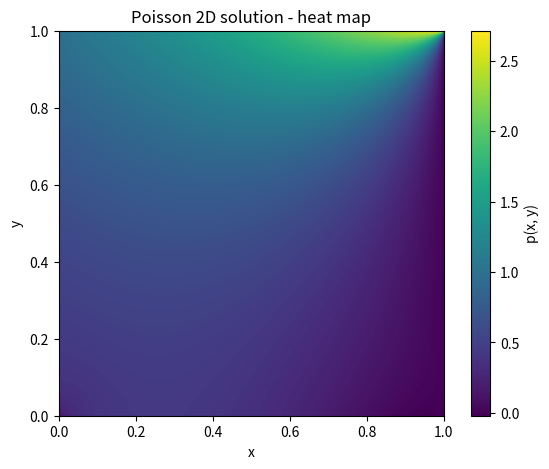

Generate this figure with matplotlib:
from matplotlib import pyplot as plt
import scipy as sp
import numpy as np
from scipy.sparse import lil_matrix
from scipy.sparse.linalg import spsolve

def get_params():
    Lx = 1
    Ly = 1
    nx = 500
    ny = 500
    dx = Lx / (nx - 1)
    dy = Ly / (ny - 1)
    return{
        "Lx": Lx, "Ly": Ly, "nx": nx, "ny": ny, "dx": dx, "dy": dy
    }

def make_grid(Lx, Ly, nx, ny):
    x = np.linspace(0, Lx, nx)
    y = np.linspace(0, Ly, ny)

    X, Y = np.meshgrid(x, y)
    return X, Y;

def forcing(x, y):
    return np.sin(np.pi * x) * np.cos(np.pi * y);

def is_boundary(i, j, nx, ny):
    return i == 0 or i == nx - 1 or j == 0 or j == ny - 1;

def boundary_conditions(i, j, x, y, dx, dy, nx, ny, k, A, b):
    # Corners
    if (i == 0 and j == 0) or (i == 0 and j == ny - 1) or (i == nx - 1 and j == 0) or (i == nx - 1 and j == ny - 1):
        A[k, k] = 1
        b[k] = 0
    # Left border: Neumann dp/dx = sin(y)
    elif i == 0:
        A[k, k] = 2 / dx**2 + 2 / dy**2
        A[k, k + 1] = -2 / dx**2
        A[k, k - nx] = -1 / dy**2
        A[k, k + nx] = -1 / dy**2
        b[k] = forcing(0, y) - 2 / dx * np.sin(y)
    # Lower border: Neumann dp/dy = x**2
    elif j == 0:
        A[k, k] = 2 / dx**2 + 2 / dy**2
        A[k, k - 1] = -1 / dx**2
        A[k, k + 1] = -1 / dx**2
        A[k, k + nx] = -2 / dy**2
        b[k] = forcing(x, 0) - 2 / dy * x**2
    # Upper border: Dirichlet p(x, Ly) = exp(x)
    elif j == ny - 1:
        A[k, k] = 1
        b[k] = np.exp(x)
    # Right border: Dirichlet p(Lx, y) = 0
    elif i == nx - 1:
        A[k, k] = 1
        b[k] = 0

    return A, b;


def build_system(nx, ny, dx, dy):
    N = nx * ny

    A = lil_matrix((N, N))
    b = np.zeros(N)

    for j in range(ny):
        for i in range(nx):
            y = j * dy
            x = i * dx
            k = i + j * nx

            if is_boundary(i, j, nx, ny):
                A, b = boundary_conditions(i, j, x, y, dx, dy, nx, ny, k, A, b)
            else:
                A[k, k] = 2 / dx**2 + 2 / dy**2
                A[k, k - 1] = -1 / dx**2
                A[k, k + 1] = -1 / dx**2
                A[k, k - nx] = -1 / dy**2
                A[k, k + nx] = -1 / dy**2

                b[k] = forcing(x, y)

    return A.tocsr(), b;


def solve_poisson(A, b, nx, ny):
    p_vec = spsolve(A, b)
    p = p_vec.reshape((ny, nx))
    return p;   

def plot_heatmap(p, Lx, Ly):
    plt.figure(figsize=(7, 5))

    plt.imshow(
        p,
        extent=[0, Lx, 0, Ly],
        origin="lower",
        aspect="equal"
    )

    plt.colorbar(label="p(x, y)")
    plt.xlabel("x")
    plt.ylabel("y")
    plt.title("Poisson 2D solution - heat map")

    plt.show()

if __name__ == "__main__":
    params = get_params()
    A, b = build_system(params["nx"], params["ny"], params["dx"], params["dy"])

    p = solve_poisson(A, b, params["nx"], params["ny"])

    plot_heatmap(p, params["Lx"], params["Ly"])
